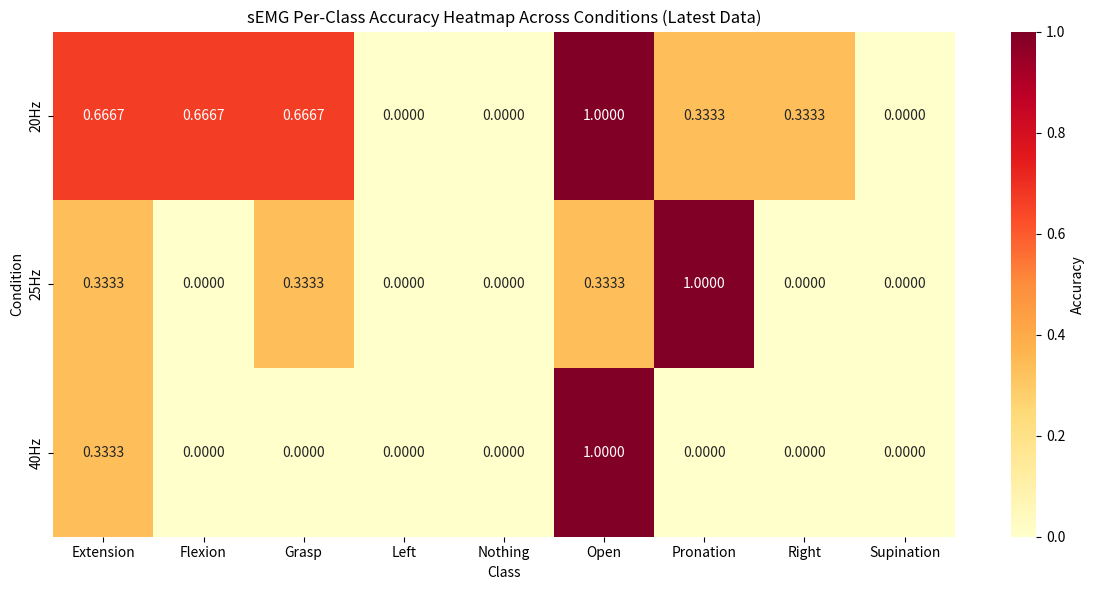

The script that saved this image:
import pandas as pd
import seaborn as sns
import matplotlib.pyplot as plt
import os

# Ensure the graphs folder exists
os.makedirs("graphs", exist_ok=True)

# Latest accuracy data provided by the user
columns = ["Condition", "Extension", "Flexion", "Grasp", "Left", "Nothing", "Open", "Pronation", "Right", "Supination"]
data_accuracy_latest = [
    ["20Hz", 0.6667, 0.6667, 0.6667, 0.0000, 0.0000, 1.0000, 0.3333, 0.3333, 0.0000],
    ["25Hz", 0.3333, 0.0000, 0.3333, 0.0000, 0.0000, 0.3333, 1.0000, 0.0000, 0.0000],
    ["40Hz", 0.3333, 0.0000, 0.0000, 0.0000, 0.0000, 1.0000, 0.0000, 0.0000, 0.0000]
]

df_accuracy_latest = pd.DataFrame(data_accuracy_latest, columns=columns).set_index("Condition")

# Create heatmap for latest accuracy per class
plt.figure(figsize=(12, 6))
sns.heatmap(df_accuracy_latest, annot=True, fmt=".4f", cmap="YlOrRd", cbar_kws={'label': 'Accuracy'})
plt.title("sEMG Per-Class Accuracy Heatmap Across Conditions (Latest Data)")
plt.ylabel("Condition")
plt.xlabel("Class")
plt.tight_layout()

# Save the heatmap
heatmap_path_latest = os.path.join("graphs", "accuracy_heatmap_latest.png")
plt.savefig(heatmap_path_latest)
plt.close()
